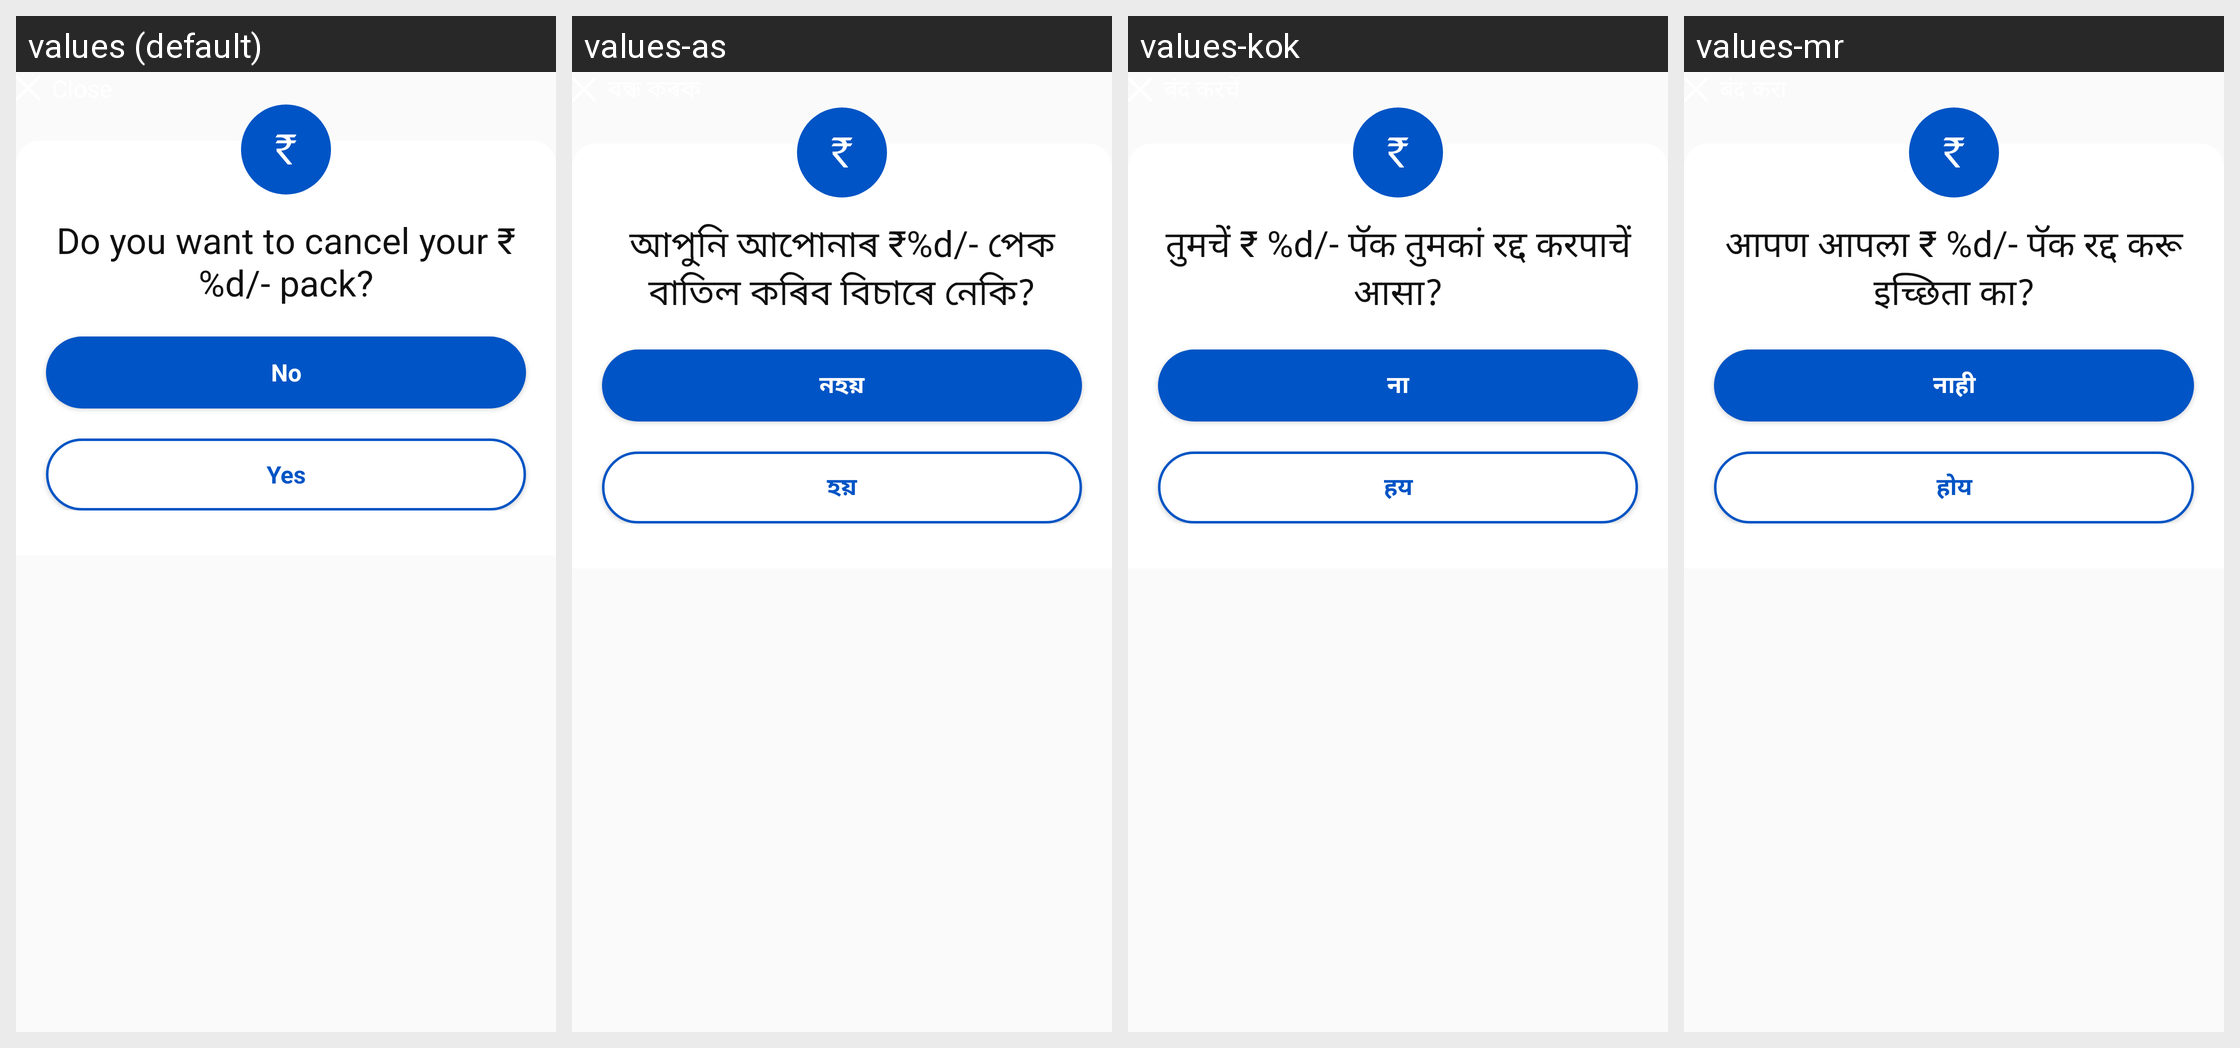

Here is an Android app screen in its default locale and in the app's own translations. Write out the translated-string differences for the strings that appear on this screen.
Android screen res/layout/bottom_sheet_cancel_order.xml rendered under 4 locales, left to right: values (default), values-as, values-kok, values-mr. Device: Nexus 5 (rendered at 1080×1920; each locale shown at half size, 540×960, under a caption strip naming it); theme Theme.AppTheme.
Other locales in the repository, not shown: values-bn, values-gu, values-hi, values-kn, values-ml, values-or, values-pa, values-ta, values-te.
Strings drawn on this screen, with the default value and each locale's value (text and hints the layout hard-codes, and strings that could not be matched under every locale, appear in the picture but are not listed):

cancel_order_confirm
  values: Do you want to cancel your ₹ %d/- pack?
  values-as: আপুনি আপোনাৰ ₹%d/- পেক বাতিল কৰিব বিচাৰে নেকি?
  values-kok: तुमचें ₹ %d/- पॅक तुमकां रद्द करपाचें आसा?
  values-mr: आपण आपला ₹ %d/- पॅक रद्द करू इच्छिता का?

btn_no
  values: No
  values-as: নহয়
  values-kok: ना
  values-mr: नाही

btn_yes
  values: Yes
  values-as: হয়
  values-kok: हय
  values-mr: होय
